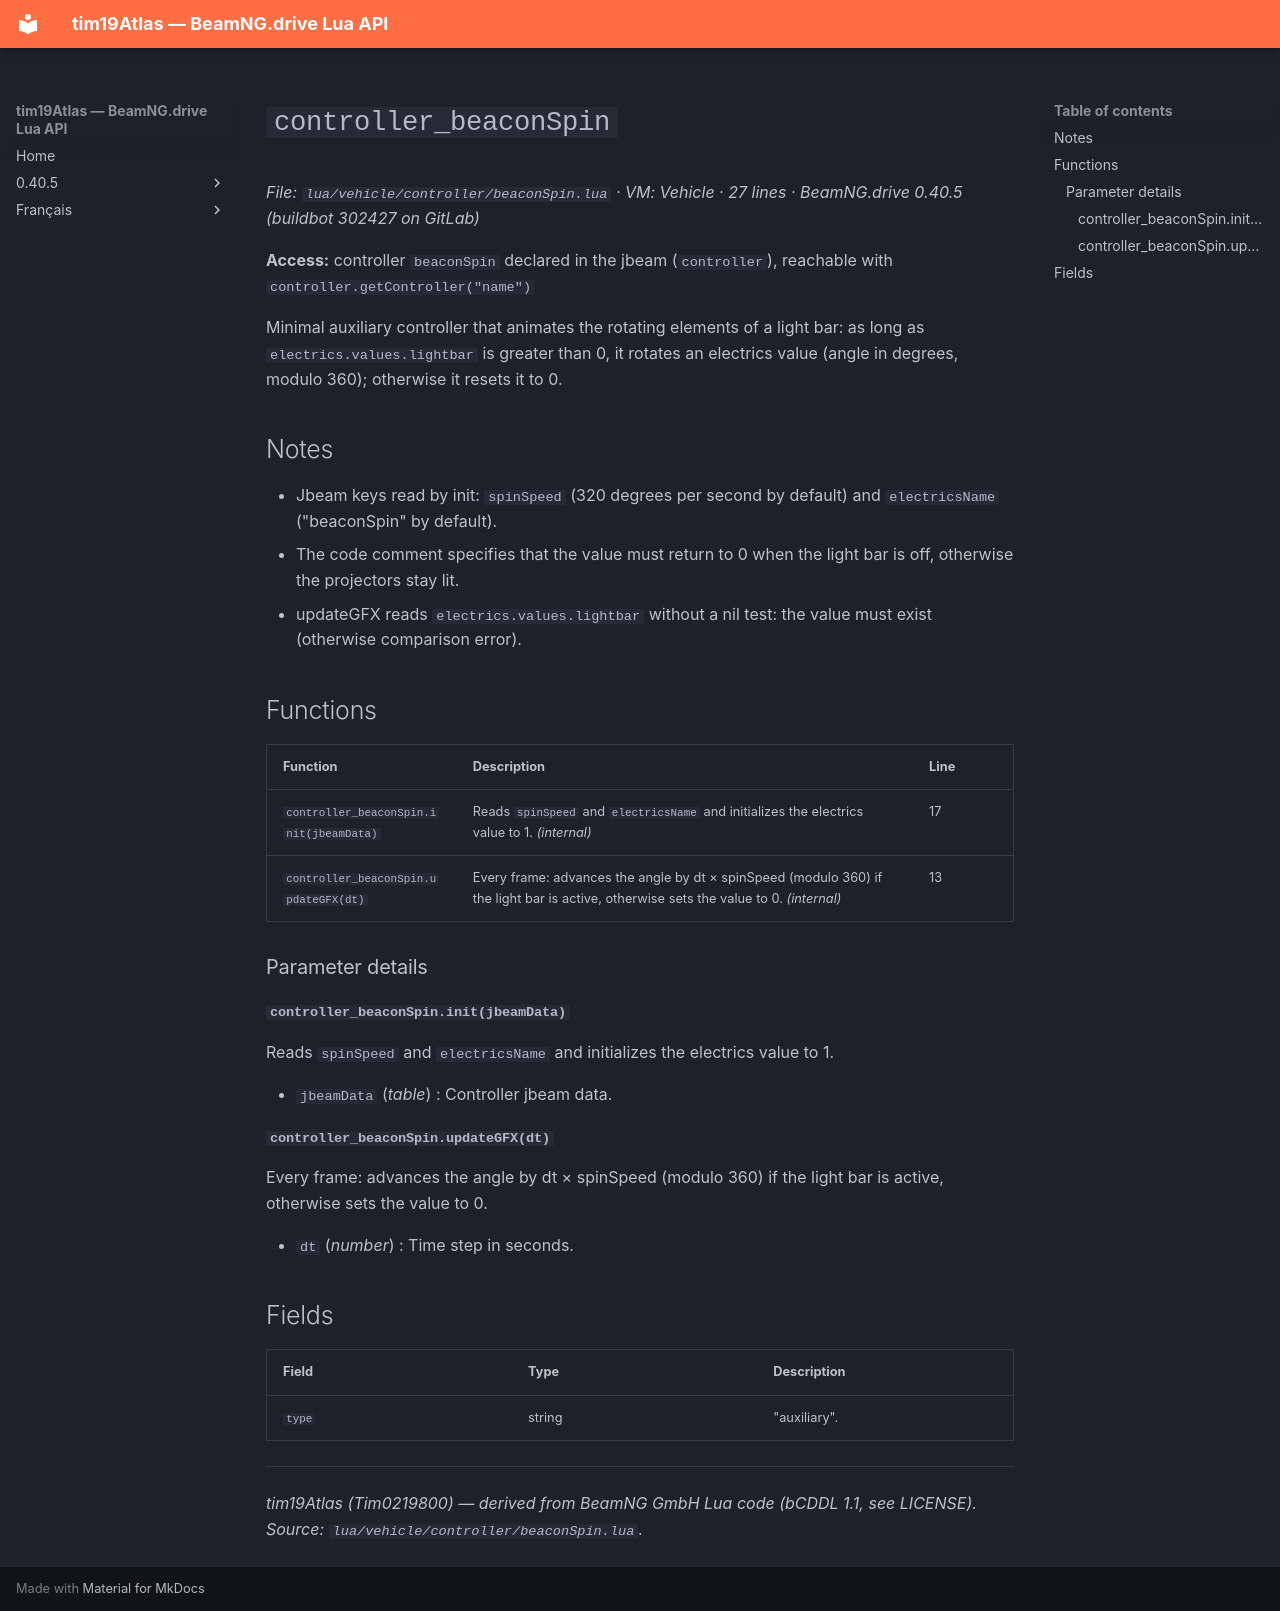

repository: Tim0219800/beamng-lua-atlas · page: 0.40.5/vehicle/controller/beaconSpin.html · generator: mkdocs

# `controller_beaconSpin`

*File: `lua/vehicle/controller/beaconSpin.lua` · VM: Vehicle · 27 lines · BeamNG.drive 0.40.5 (buildbot 302427 on GitLab)*

**Access:** controller `beaconSpin` declared in the jbeam (`controller`), reachable with `controller.getController("name")`

Minimal auxiliary controller that animates the rotating elements of a light bar: as long as `electrics.values.lightbar` is greater than 0, it rotates an electrics value (angle in degrees, modulo 360); otherwise it resets it to 0.

## Notes

- Jbeam keys read by init: `spinSpeed` (320 degrees per second by default) and `electricsName` ("beaconSpin" by default).
- The code comment specifies that the value must return to 0 when the light bar is off, otherwise the projectors stay lit.
- updateGFX reads `electrics.values.lightbar` without a nil test: the value must exist (otherwise comparison error).

## Functions

| Function | Description | Line |
|---|---|---|
| `controller_beaconSpin.init(jbeamData)` | Reads `spinSpeed` and `electricsName` and initializes the electrics value to 1. *(internal)* | 17 |
| `controller_beaconSpin.updateGFX(dt)` | Every frame: advances the angle by dt × spinSpeed (modulo 360) if the light bar is active, otherwise sets the value to 0. *(internal)* | 13 |

### Parameter details

#### `controller_beaconSpin.init(jbeamData)`

Reads `spinSpeed` and `electricsName` and initializes the electrics value to 1.

- `jbeamData` (*table*) : Controller jbeam data.

#### `controller_beaconSpin.updateGFX(dt)`

Every frame: advances the angle by dt × spinSpeed (modulo 360) if the light bar is active, otherwise sets the value to 0.

- `dt` (*number*) : Time step in seconds.

## Fields

| Field | Type | Description |
|---|---|---|
| `type` | string | "auxiliary". |

---
*tim19Atlas (Tim0219800) — derived from BeamNG GmbH Lua code (bCDDL 1.1, see LICENSE). Source: `lua/vehicle/controller/beaconSpin.lua`.*
